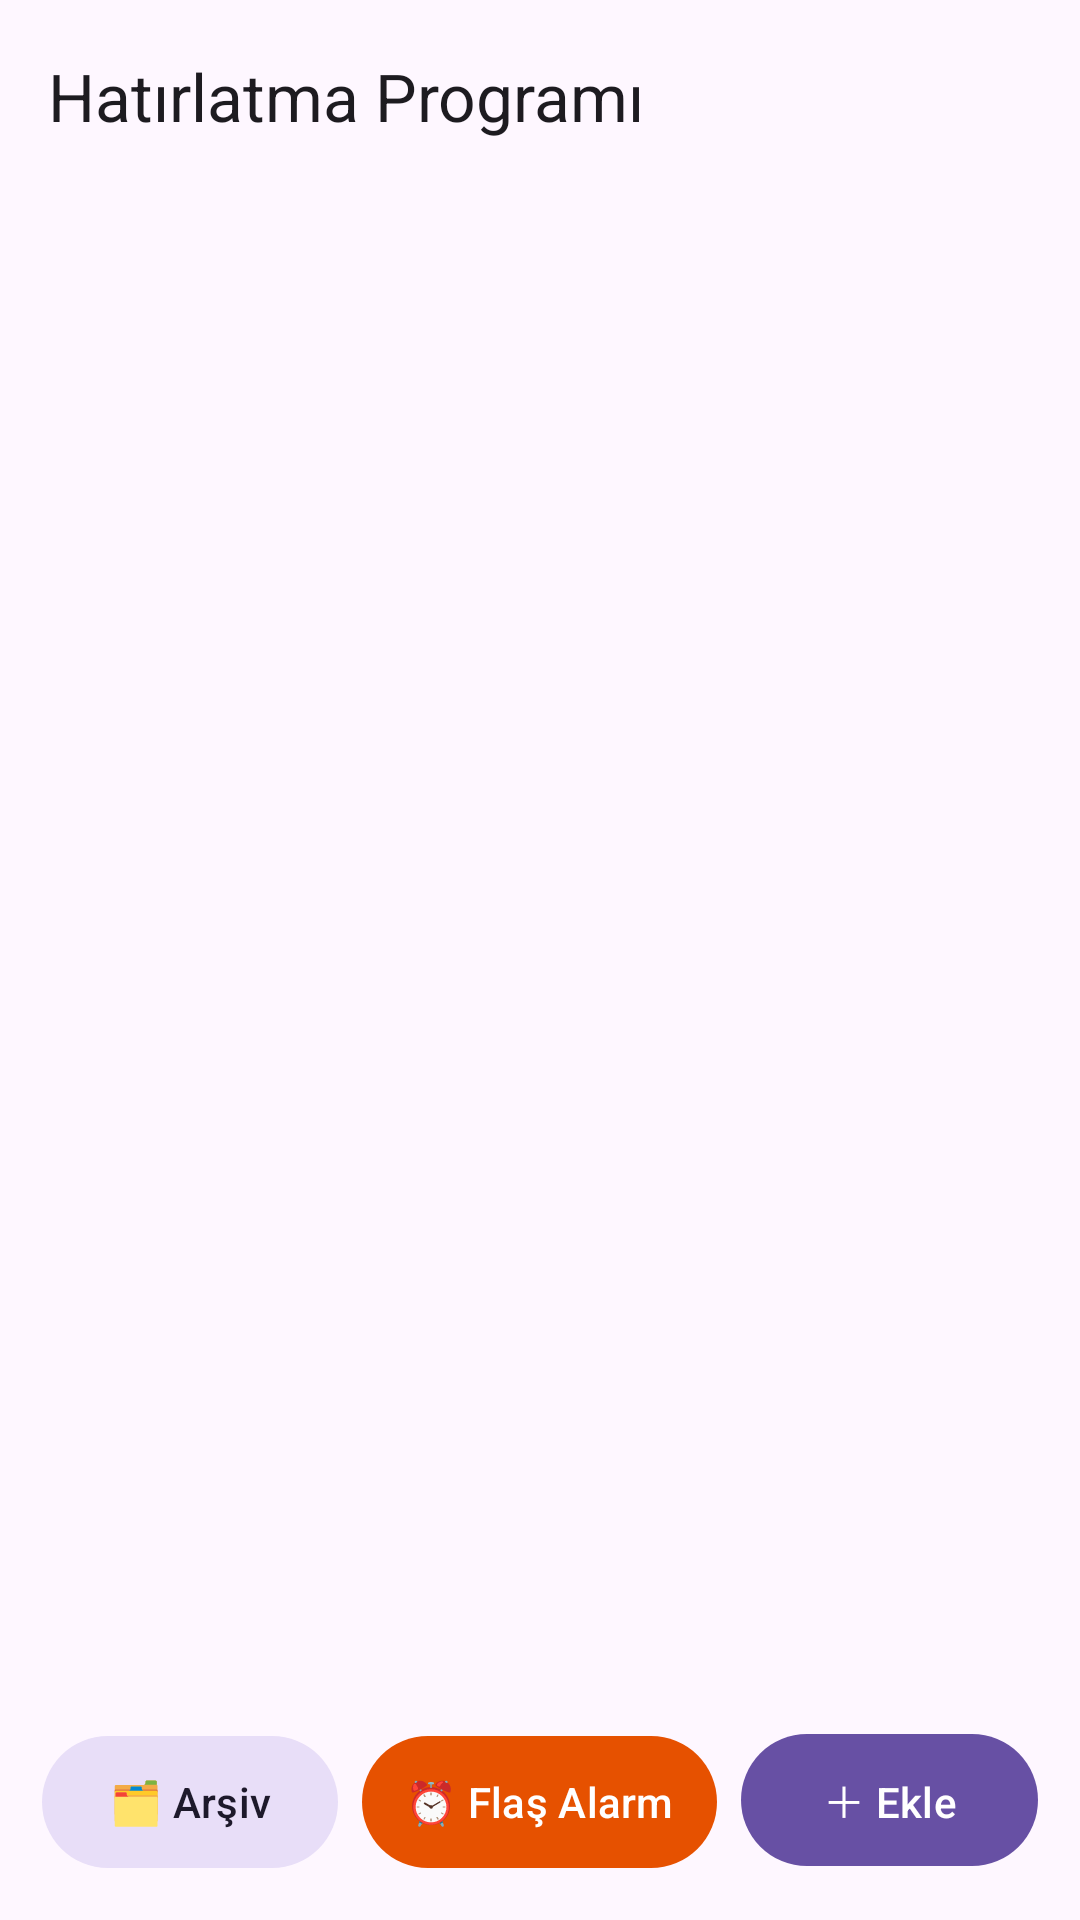

The Android layout XML behind this screen, and the referenced resources:
<!-- AndroidManifest.xml: application theme Theme.Hatirlatma -->
<!-- res/layout/activity_main.xml -->
<?xml version="1.0" encoding="utf-8"?>
<FrameLayout xmlns:android="http://schemas.android.com/apk/res/android"
    xmlns:app="http://schemas.android.com/apk/res-auto"
    android:layout_width="match_parent"
    android:layout_height="match_parent">

    <LinearLayout
        android:layout_width="match_parent"
        android:layout_height="match_parent"
        android:orientation="vertical">

        <com.google.android.material.appbar.MaterialToolbar
            android:id="@+id/toolbar"
            android:layout_width="match_parent"
            android:layout_height="?attr/actionBarSize"
            app:title="@string/app_name" />

        <FrameLayout
            android:layout_width="match_parent"
            android:layout_height="0dp"
            android:layout_weight="1">

            <androidx.recyclerview.widget.RecyclerView
                android:id="@+id/rv"
                android:layout_width="match_parent"
                android:layout_height="match_parent"
                android:clipToPadding="false"
                android:paddingBottom="100dp" />

            <TextView
                android:id="@+id/tvEmpty"
                android:layout_width="wrap_content"
                android:layout_height="wrap_content"
                android:layout_gravity="center"
                android:gravity="center"
                android:padding="24dp"
                android:text="Henüz hatırlatma yok.\nEklemek için sağ alttaki “Ekle” butonuna dokun."
                android:textSize="16sp"
                android:visibility="gone" />
        </FrameLayout>
    </LinearLayout>

    <LinearLayout
        android:layout_width="match_parent"
        android:layout_height="wrap_content"
        android:layout_gravity="bottom"
        android:orientation="horizontal"
        android:padding="10dp">

        <com.google.android.material.button.MaterialButton
            android:id="@+id/btnArchive"
            style="@style/Widget.Material3.Button.TonalButton"
            android:layout_width="0dp"
            android:layout_height="wrap_content"
            android:layout_margin="4dp"
            android:layout_weight="1"
            android:minHeight="52dp"
            android:paddingHorizontal="4dp"
            android:text="🗂 Arşiv"
            android:textSize="14sp" />

        <com.google.android.material.button.MaterialButton
            android:id="@+id/btnAlarm"
            android:layout_width="0dp"
            android:layout_height="wrap_content"
            android:layout_margin="4dp"
            android:layout_weight="1.2"
            android:minHeight="52dp"
            android:paddingHorizontal="4dp"
            android:text="⏰ Flaş Alarm"
            android:textColor="#FFFFFF"
            android:textSize="14sp"
            app:backgroundTint="#E65100" />

        <com.google.android.material.button.MaterialButton
            android:id="@+id/btnAdd"
            android:layout_width="0dp"
            android:layout_height="wrap_content"
            android:layout_margin="4dp"
            android:layout_weight="1"
            android:minHeight="52dp"
            android:paddingHorizontal="4dp"
            android:text="＋ Ekle"
            android:textSize="14sp" />
    </LinearLayout>
</FrameLayout>
<!-- resources referenced by this layout -->
<resources>
  <string name="app_name">Hatırlatma Programı</string>
  <style name="Theme.Hatirlatma" parent="Theme.Material3.DayNight.NoActionBar" />
</resources>
